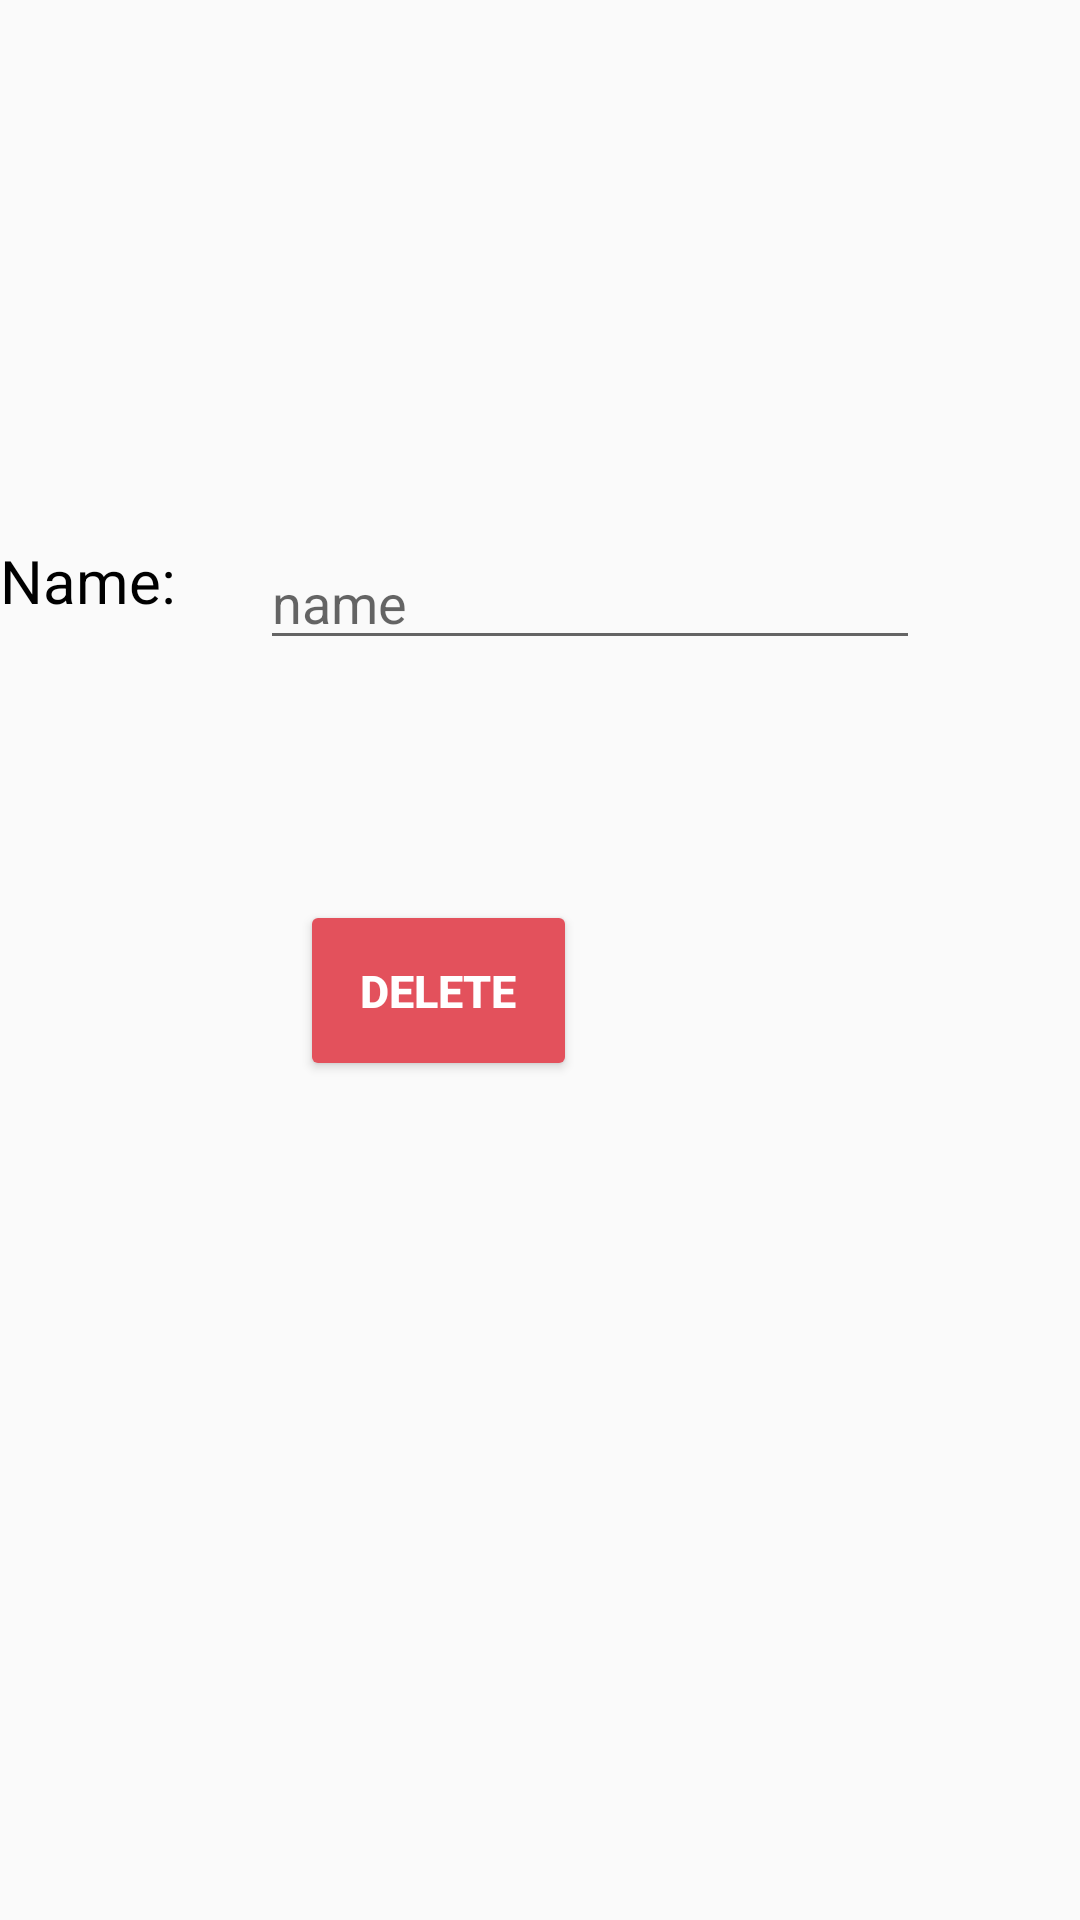

This screen was rendered from an Android layout file. Write that file and the resources it references.
<!-- AndroidManifest.xml: application theme AppTheme -->
<!-- res/layout/activity_delete.xml -->
<?xml version="1.0" encoding="utf-8"?>
<RelativeLayout xmlns:android="http://schemas.android.com/apk/res/android"
    android:orientation="vertical" android:layout_width="match_parent"
    android:layout_height="match_parent"
    android:layout_marginStart="44dp">


    <TextView
        android:id="@+id/foodName"
        android:layout_width="wrap_content"
        android:layout_height="wrap_content"
        android:text="Name: "
        android:textColor="#000000"
        android:textSize="20sp"
        android:layout_marginTop="180dp"/>
    <EditText
        android:id="@+id/nameEditText"
        android:layout_width="220dp"
        android:layout_height="40dp"
        android:hint="name"
        android:layout_toEndOf="@+id/foodName"
        android:layout_marginStart="23dp"
        android:layout_marginTop="180dp"/>


    <Button
        android:id="@+id/delete_button"
        android:layout_width="wrap_content"
        android:layout_height="wrap_content"
        android:text="DELETE"
        android:textColor="@color/buttonTextColor"
        android:textStyle="bold"
        android:textSize="15dp"
        android:padding="20dp"
        android:theme="@style/MyButton"
        android:layout_marginTop="300dp"
        android:layout_marginLeft="100dp"/>

</RelativeLayout>
<!-- resources referenced by this layout -->
<resources>
  <color name="buttonTextColor">#ffffff</color>
  <style name="MyButton" parent="Theme.AppCompat.Light">
          <item name="colorControlHighlight">@color/indigo</item>
          <item name="colorButtonNormal">@color/pink</item>
      </style>
  <style name="AppTheme" parent="Theme.AppCompat.Light.DarkActionBar">
          
          <item name="colorPrimary">@color/colorPrimary</item>
          <item name="colorPrimaryDark">@color/colorPrimaryDark</item>
          <item name="colorAccent">@color/colorAccent</item>
  
          <item name="android:colorButtonNormal">@drawable/button_selector</item>
          <item name="colorButtonNormal">@drawable/button_selector</item>
          <item name="android:buttonStyle">@style/FriendlyButtonStyle</item>
      </style>
  <color name="indigo">#00DDD5</color>
  <color name="pink">#E3515C</color>
  <color name="colorPrimary">#2B3856</color>
  <color name="colorPrimaryDark">#060d0f</color>
  <color name="colorAccent">#04759A</color>
  <style name="FriendlyButtonStyle" parent="Widget.AppCompat.Button">
          <item name="android:textColor">@color/colorTitle</item>
      </style>
  <color name="colorTitle">#ffffff</color>
</resources>
